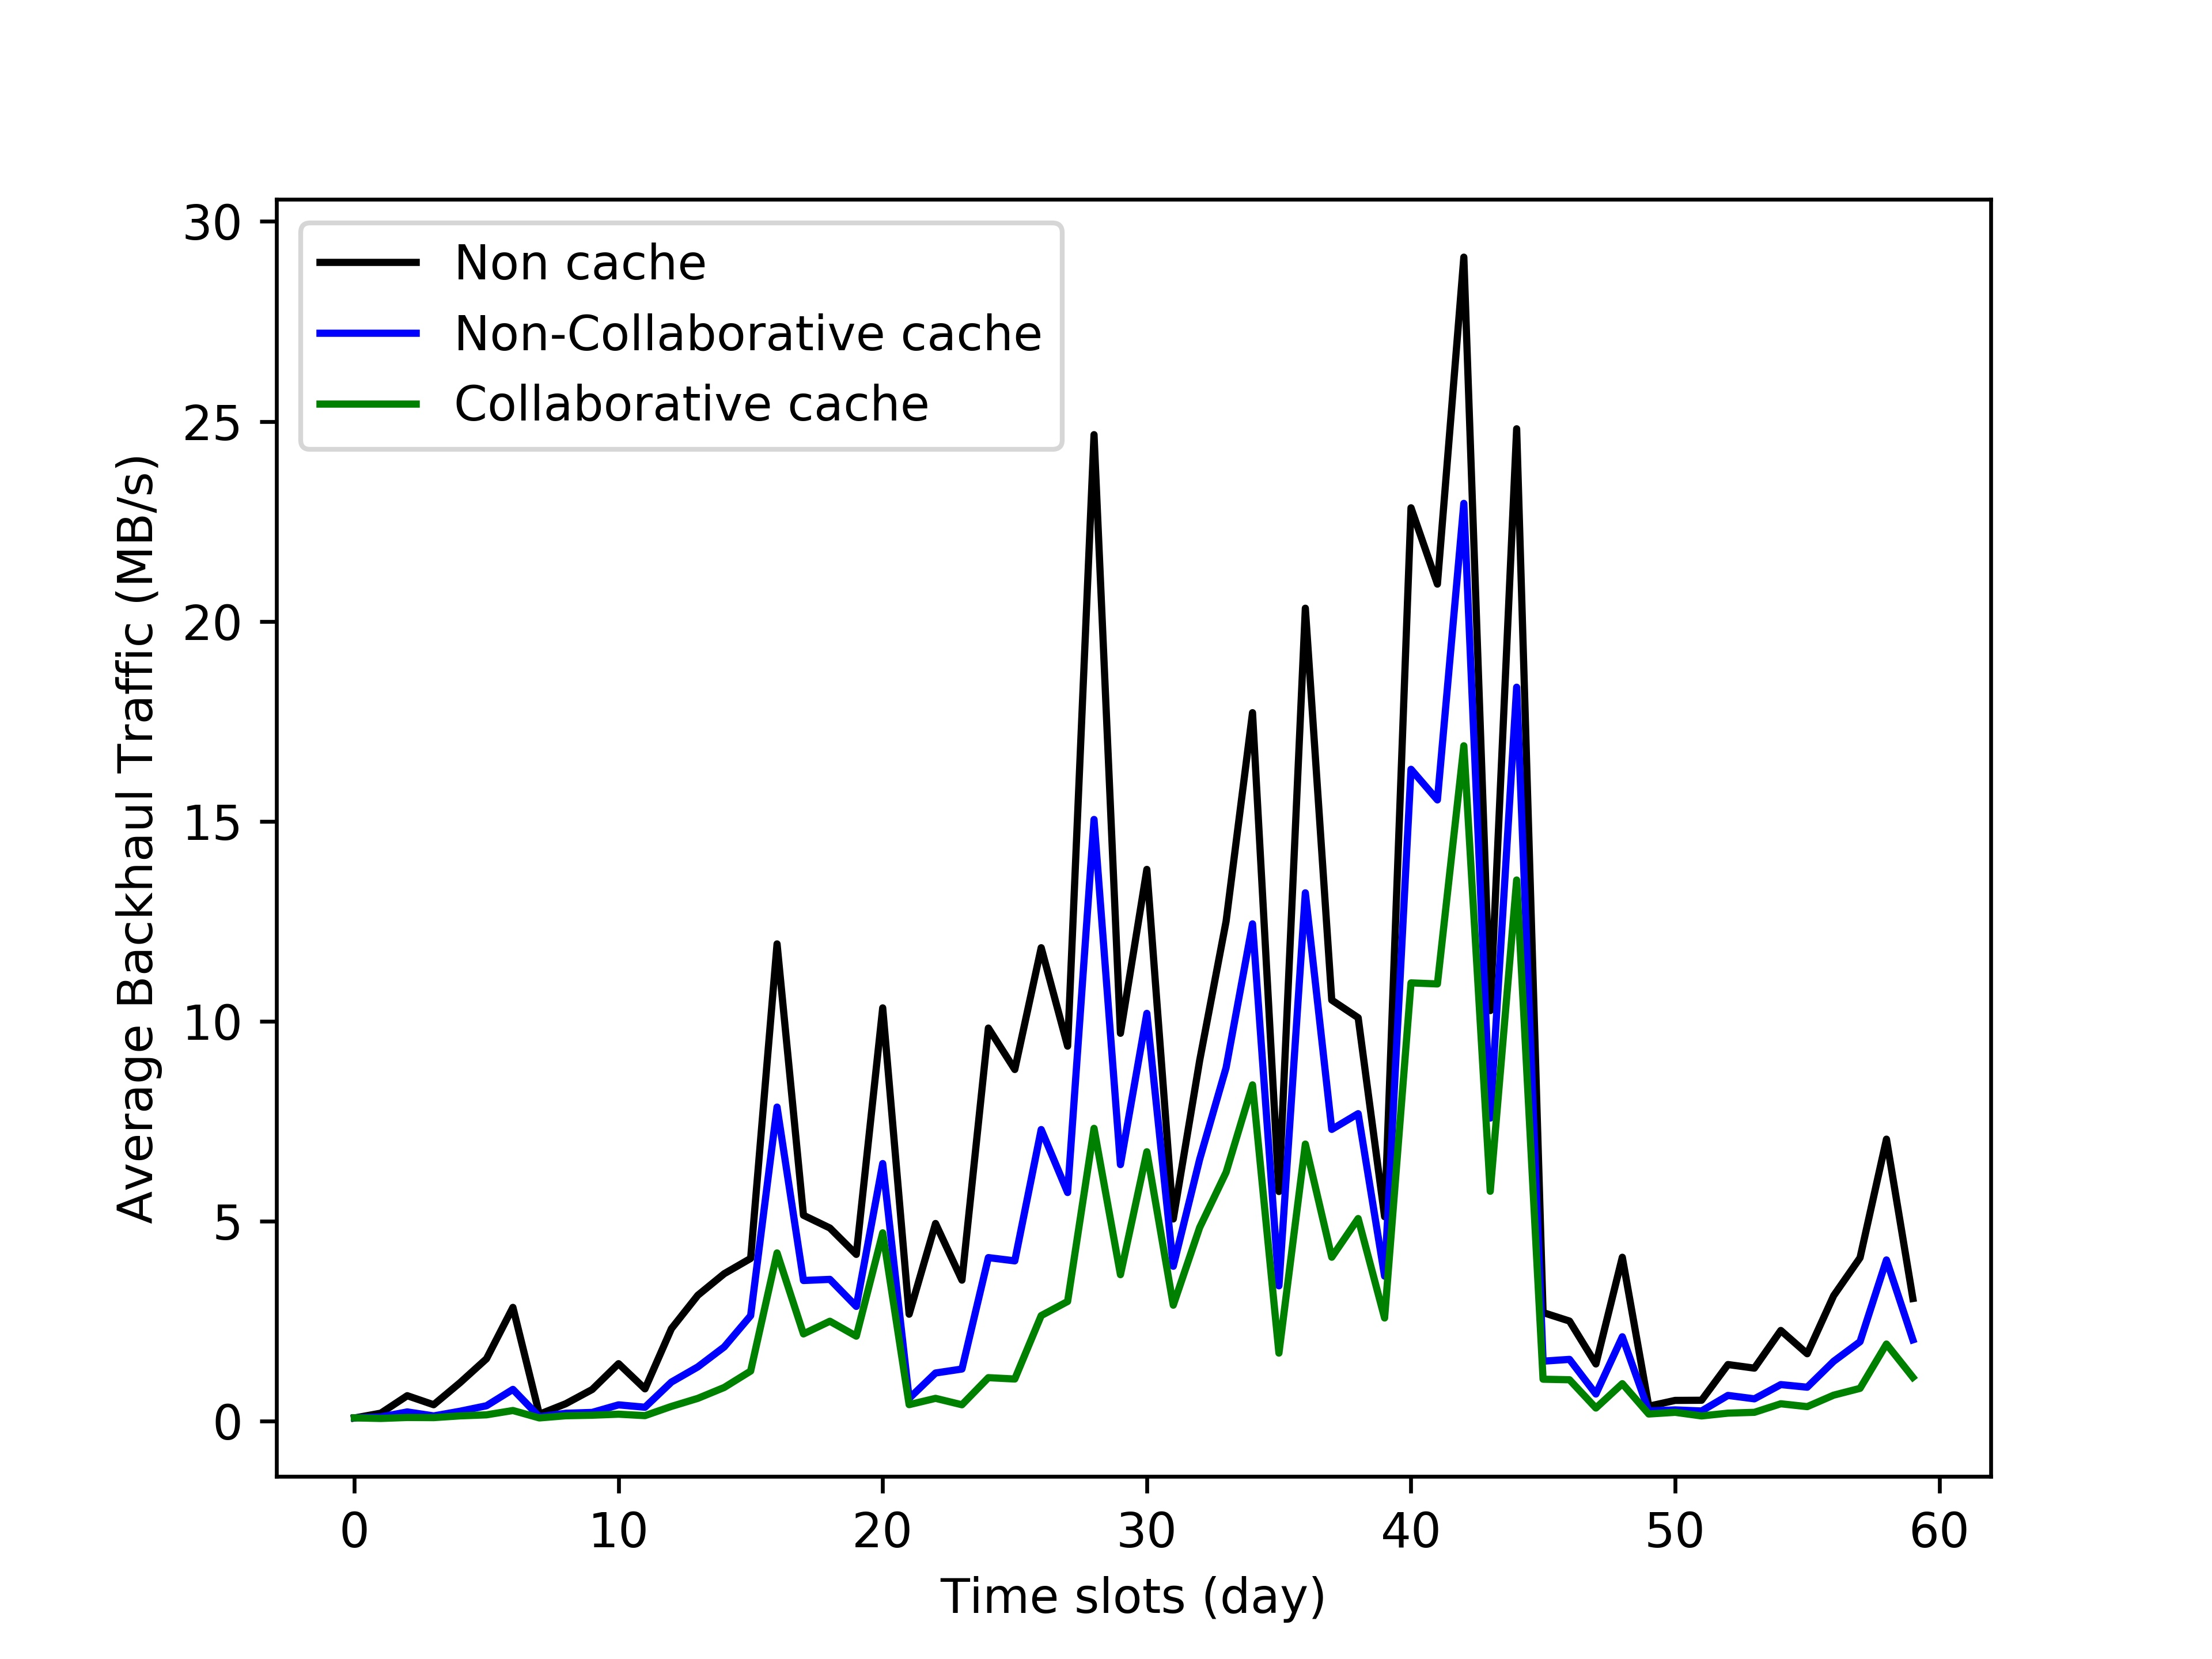

Python code for this plot:
import matplotlib.pyplot as plt
import numpy as np
from scipy import stats
alpha=0.7
bound=np.arange(1, 5000)
weights=bound**(-alpha)
weights/=weights.sum()
bounded_zipf = stats.rv_discrete(name='bounded_zipf', values=(bound, weights))
q=2
r=4
size=25
x_num=1
times=1
x=range(60)
result=list()
for i in range(x_num):
	buf=[0]*4
	users=dict()
	video=dict()
	vr=set()
	day=0
	cache_0=list()
	cache_1=list()
	perform1=list()
	for i in range(4):	perform1.append([])
	with open('CollegeMsg.txt','r') as f:
		edge=f.read().split()
		ii=0
		for u in range(1900):
			users[str(u)]=dict()
			users[str(u)]['friend']=dict()
			users[str(u)]['seen']=set()
			users[str(u)]['wait_watch']=set()
			users[str(u)]['wait_buf']=set()
			users[str(u)]['counter']=0

		while ii+1<len(edge):
			time=int((int(edge[ii+2])-1082040961)/60/60/24)
			#update social graph
			if edge[ii] not in users[edge[ii+1]]['friend']:
				users[edge[ii+1]]['friend'][edge[ii]]=0
			users[edge[ii]]['friend'][edge[ii+1]]=1
			users[edge[ii]]['counter']=1							
			ii+=3
				
			if time>day:
				day+=1
				requests=list()
				#share
				for u in users:
					users[u]['wait_watch']|=users[u]['wait_buf']
					users[u]['wait_buf']=set()
				for u in users:
					for v in users[u]['wait_watch']:
						if v not in users[u]['seen']:
							users[u]['seen'].add(v)
							video[v]['view']+=1
							video[v]['count']+=1
							video[v]['recent']=1
							requests.append(v)
							vr.add(v)
							for f in users[u]['friend']:
								if users[u]['friend'][f] and users[f]['friend'][u]:
									users[f]['wait_buf'].add(v)
					users[u]['wait_watch']=set()
				#video request
				for u in users:
					if users[u]['counter']:
						if np.random.rand()<0.05:
							#v=str(np.random.poisson(1000))
							#v=str(np.random.rand())
							v=str(bounded_zipf.rvs())
							requests.append(v)
							vr.add(v)
							if v not in video:
								video[v]=dict()
								video[v]['view']=0
								video[v]['count']=0
								video[v]['recent']=0
							users[u]['seen'].add(v)
							for f in users[u]['friend']:
								if users[u]['friend'][f] and users[f]['friend'][u]:
									users[f]['wait_buf'].add(v)					
				bt_nc=0
				bt_c=0
				bt_cc=0
				for e in requests:
					bt_nc+=stats.rice.rvs(4)
					if e not in cache_0:
						bt_cc+=stats.rice.rvs(4)
					if e not in cache_1:
						bt_c+=stats.rice.rvs(4)
				requests.append(0)
				perform1[0].append(bt_nc/3600*8/4)
				perform1[1].append(bt_c/3600*8/4)
				perform1[2].append(bt_cc/3600*8/4)
				print('day:',day,len(requests))
				sortedv=sorted(video.items(), key=lambda kv: -kv[1]['count'])
				cache_0=list()
				for e in sortedv:
					cache_0.append(e[0])
					if len(cache_0)>2*size:
						break
				sortedv=sorted(video.items(), key=lambda kv: -kv[1]['count'])
				cache_1=list()
				for e in sortedv:
					cache_1.append(e[0])
					if len(cache_1)>size:
						break
				for v in video:
					video[v]['recent']=0
				for u in users:
					users[u]['counter']=0
				if day%r==0:
					vr=set()
					for u in users:
						users[u]['seen']=set()
				if day%q==0:						
					for v in video:
						video[v]['count']=0
					for u in users:
						for f in users[u]['friend']:
							users[u]['friend'][f]=0
				if day>60:
					break

	buf=[0]*4
	users=dict()
	video=dict()
	vr=set()
	day=0
	cache_0=list()
	cache_1=list()
	perform2=list()
	for i in range(4):	perform2.append([])
	with open('email-Eu-core-temporal.txt','r') as f:
		edge=f.read().split()
		ii=0
		for u in range(1005):
			users[str(u)]=dict()
			users[str(u)]['friend']=dict()
			users[str(u)]['seen']=set()
			users[str(u)]['wait_watch']=set()
			users[str(u)]['wait_buf']=set()
			users[str(u)]['counter']=0

		while ii+1<len(edge):
			time=int(int(edge[ii+2])/60/60/24/2)
			#update social graph
			if edge[ii] not in users[edge[ii+1]]['friend']:
				users[edge[ii+1]]['friend'][edge[ii]]=0
			users[edge[ii]]['friend'][edge[ii+1]]=1
			users[edge[ii]]['counter']=1							
			ii+=3
				
			if time>day:
				day+=1
				requests=list()
				#share
				for u in users:
					users[u]['wait_watch']|=users[u]['wait_buf']
					users[u]['wait_buf']=set()
				for u in users:
					for v in users[u]['wait_watch']:
						if v not in users[u]['seen']:
							users[u]['seen'].add(v)
							video[v]['view']+=1
							video[v]['count']+=1
							video[v]['recent']=1
							requests.append(v)
							vr.add(v)
							for f in users[u]['friend']:
								if users[u]['friend'][f] and users[f]['friend'][u]:
									users[f]['wait_buf'].add(v)
					users[u]['wait_watch']=set()
				#video request
				for u in users:
					if users[u]['counter']:
						if np.random.rand()<0.1:
							#v=str(np.random.poisson(1000))
							#v=str(np.random.rand())
							v=str(bounded_zipf.rvs())
							requests.append(v)
							vr.add(v)
							if v not in video:
								video[v]=dict()
								video[v]['view']=0
								video[v]['count']=0
								video[v]['recent']=0
							users[u]['seen'].add(v)
							for f in users[u]['friend']:
								if users[u]['friend'][f] and users[f]['friend'][u]:
									users[f]['wait_buf'].add(v)					
				bt_nc=0
				bt_c=0
				bt_cc=0
				for e in requests:
					bt_nc+=stats.rice.rvs(4)
					if e not in cache_0:
						bt_cc+=stats.rice.rvs(4)
					if e not in cache_1:
						bt_c+=stats.rice.rvs(4)
				requests.append(0)
				perform2[0].append(bt_nc/3600*8/4)
				perform2[1].append(bt_c/3600*8/4)
				perform2[2].append(bt_cc/3600*8/4)
				print('day:',day,len(requests))
				sortedv=sorted(video.items(), key=lambda kv: -kv[1]['count'])
				cache_0=list()
				for e in sortedv:
					cache_0.append(e[0])
					if len(cache_0)>2*size:
						break
				sortedv=sorted(video.items(), key=lambda kv: -kv[1]['count'])
				cache_1=list()
				for e in sortedv:
					cache_1.append(e[0])
					if len(cache_1)>size:
						break
				for v in video:
					video[v]['recent']=0
				for u in users:
					users[u]['counter']=0
				if day%r==0:
					vr=set()
					for u in users:
						users[u]['seen']=set()
				if day%q==0:						
					for v in video:
						video[v]['count']=0
					for u in users:
						for f in users[u]['friend']:
							users[u]['friend'][f]=0
				if day>60:
					break
for i in range(4):	result.append([])
print(perform2)
print(perform1)
for i in range(60):
	for j in range(3):
		result[j].append(perform1[j][i]+perform2[j][i])
print(result)
plt.plot(x,result[0],"k",label='Non cache')
plt.plot(x,result[1],"b",label='Non-Collaborative cache')
plt.plot(x,result[2],"g",label='Collaborative cache')
plt.xlabel("Time slots (day)")
plt.ylabel("Average Backhaul Traffic (MB/s)")
plt.legend()
plt.savefig('traffic.jpg', dpi = 600)